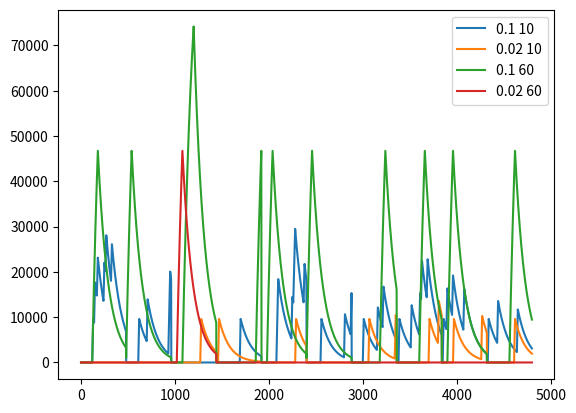

Generate this figure with matplotlib:
import matplotlib.pyplot as plt
import numpy as np
import math
EXP_A = 0.588
GLOBAL_N0 = 1000
CONSIDERED_TIME_IN_MINUTES = 480
MAXIMUM_NUMBER_OF_PATIENTS = 480

def n_after_time_in_hours(N0, t):
    global EXP_A
    return int(N0 * EXP_A ** t)

NUMBER_AFTER_MINUTES = []
for t_in_minutes in range(CONSIDERED_TIME_IN_MINUTES):
    NUMBER_AFTER_MINUTES.append(n_after_time_in_hours(GLOBAL_N0, t_in_minutes/60))



def get_patients_for_1_day(prob, average_time_in_minutes):
    global MAXIMUM_NUMBER_OF_PATIENTS
    all_patients = np.random.binomial(n=1, p=prob, size=MAXIMUM_NUMBER_OF_PATIENTS)
    number_of_admitted_patients = math.ceil(MAXIMUM_NUMBER_OF_PATIENTS / average_time_in_minutes)
    return list(all_patients)[:number_of_admitted_patients]

def plot(cumulation):
    global CONSIDERED_TIME_IN_MINUTES
    # x = list(range(CONSIDERED_TIME_IN_MINUTES))
    # y = cumulation.value[:CONSIDERED_TIME_IN_MINUTES]
    y = cumulation.value
    x = list(range(len(y)))
    plt.plot(x, y, label=cumulation.get_label())
    plt.legend(loc='best')


def batch_contrib(absolute_start_time, cumulation_list):
    global CONSIDERED_TIME_IN_MINUTES, NUMBER_AFTER_MINUTES
    for time_from_beginning in range(CONSIDERED_TIME_IN_MINUTES):
        cumulation_list[absolute_start_time + time_from_beginning] += NUMBER_AFTER_MINUTES[time_from_beginning]

def patient_contrib(absolute_start_time, length, cumulation_list):
    for time_from_beginning in range(length):
        batch_contrib(absolute_start_time + time_from_beginning, cumulation_list)

def all_contrib(admitted_patients, cumulation_list, average_time_in_minutes):
    for idx, patient in enumerate(admitted_patients):
        if patient == 0:
            continue
        time_of_admission = idx * average_time_in_minutes
        patient_contrib(time_of_admission, average_time_in_minutes, cumulation_list)

class Cumulation:
    def __init__(self, prob, average_time_in_minutes):
        global CONSIDERED_TIME_IN_MINUTES
        self.prob = prob
        self.average_time_in_minutes = average_time_in_minutes
        self.value = [0] * (2 * CONSIDERED_TIME_IN_MINUTES + 3)  # viruses on each minute
        some_patients = get_patients_for_1_day(prob, average_time_in_minutes)
        all_contrib(some_patients, self.value, average_time_in_minutes)
        self.value = self.value[:CONSIDERED_TIME_IN_MINUTES]

    def get_label(self):
        return f"{self.prob} {self.average_time_in_minutes}"


class TenDayCumulation:
    def __init__(self, prob, average_time_in_minutes):
        global CONSIDERED_TIME_IN_MINUTES
        self.prob = prob
        self.average_time_in_minutes = average_time_in_minutes

        self.value = []
        for i in range(10):
            self.value += Cumulation(prob, average_time_in_minutes).value


    def get_label(self):
        return f"{self.prob} {self.average_time_in_minutes}"

def get_1day_cumulation(prob, average_time_in_minutes):
    global CONSIDERED_TIME_IN_MINUTES
    cumulation = [0] * (2 * CONSIDERED_TIME_IN_MINUTES + 3)  # viruses on each minute
    some_patients = get_patients_for_1_day(prob, average_time_in_minutes)
    all_contrib(some_patients, cumulation, average_time_in_minutes)
    return cumulation




# TODO 10 dni zamiast jednego
     # TODO ogranicz value na koniec obliczania
     # TODO plot robi w zaleznosc od dlugosci
# cum1 = Cumulation(0.10, 10)
# cum2 = Cumulation(0.02, 10)
# plot(cum1)
# plot(cum2)

cum1 = TenDayCumulation(0.10, 10)
cum2 = TenDayCumulation(0.02, 10)
cum3 = TenDayCumulation(0.10, 60)
cum4 = TenDayCumulation(0.02, 60)
plot(cum1)
plot(cum2)
plot(cum3)
plot(cum4)

# NOTE sprawdzamy, czy rozklady sa dobrze liczone
# prob = 0.20
# real_probs = []
# for i in range(100):
#     some_res = list(np.random.binomial(n=1, p=prob, size=MAXIMUM_NUMBER_OF_PATIENTS))
#     freq = some_res.count(1)
#     real_probs.append(freq/MAXIMUM_NUMBER_OF_PATIENTS)
# avg_prob = sum(real_probs) / len(real_probs)